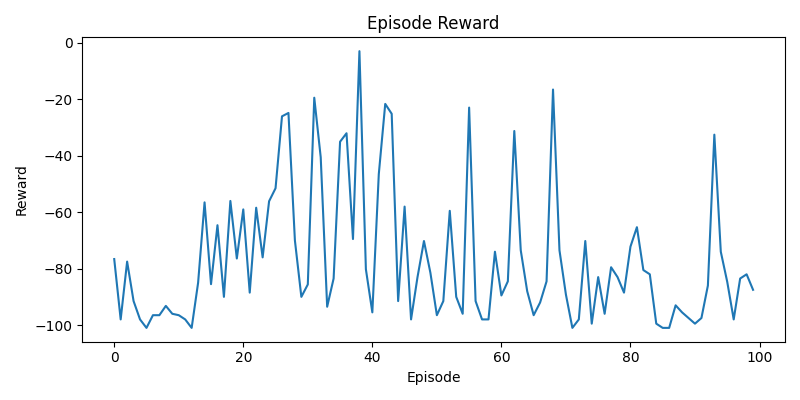

Source data for this figure (header and first rows):
episode, reward
1, -76.6
2, -98
3, -77.5
4, -91.5
5, -98
6, -101
7, -96.5
8, -96.5
9, -93.2
10, -96
11, -96.5
12, -98
13, -101
14, -85
15, -56.5
16, -85.5
17, -64.6
18, -90
19, -56
20, -76.4
21, -59
22, -88.5
23, -58.4
24, -76
25, -56.1
26, -51.5
27, -26
28, -24.8
29, -70
30, -90
31, -85.6
32, -19.4
33, -40.5
34, -93.5
35, -83.5
36, -35.0
37, -32
38, -69.5
39, -2.9
40, -80.2
41, -95.5
42, -46.5
43, -21.6
44, -25.1
45, -91.5
46, -58
47, -98
48, -83
49, -70.2
50, -81.5
51, -96.5
52, -91.5
53, -59.5
54, -90
55, -96
56, -22.9
57, -91.5
58, -98
59, -98
60, -74
... 40 more rows
